Dataset: Green-Coffee-Bean-Defects-Classification (GitHub, youralfa/Green-Coffee-Bean-Defects-Classification). Classes: broken or chipped or cut, dried cherry pod, floater, foreign matter, full black, full sour, fungus damaged, hull or husk, immature or unripe, parchment or pergamino, partial black, partial sour, severe insect damage, shell, slight insect damage, specialty, withered.

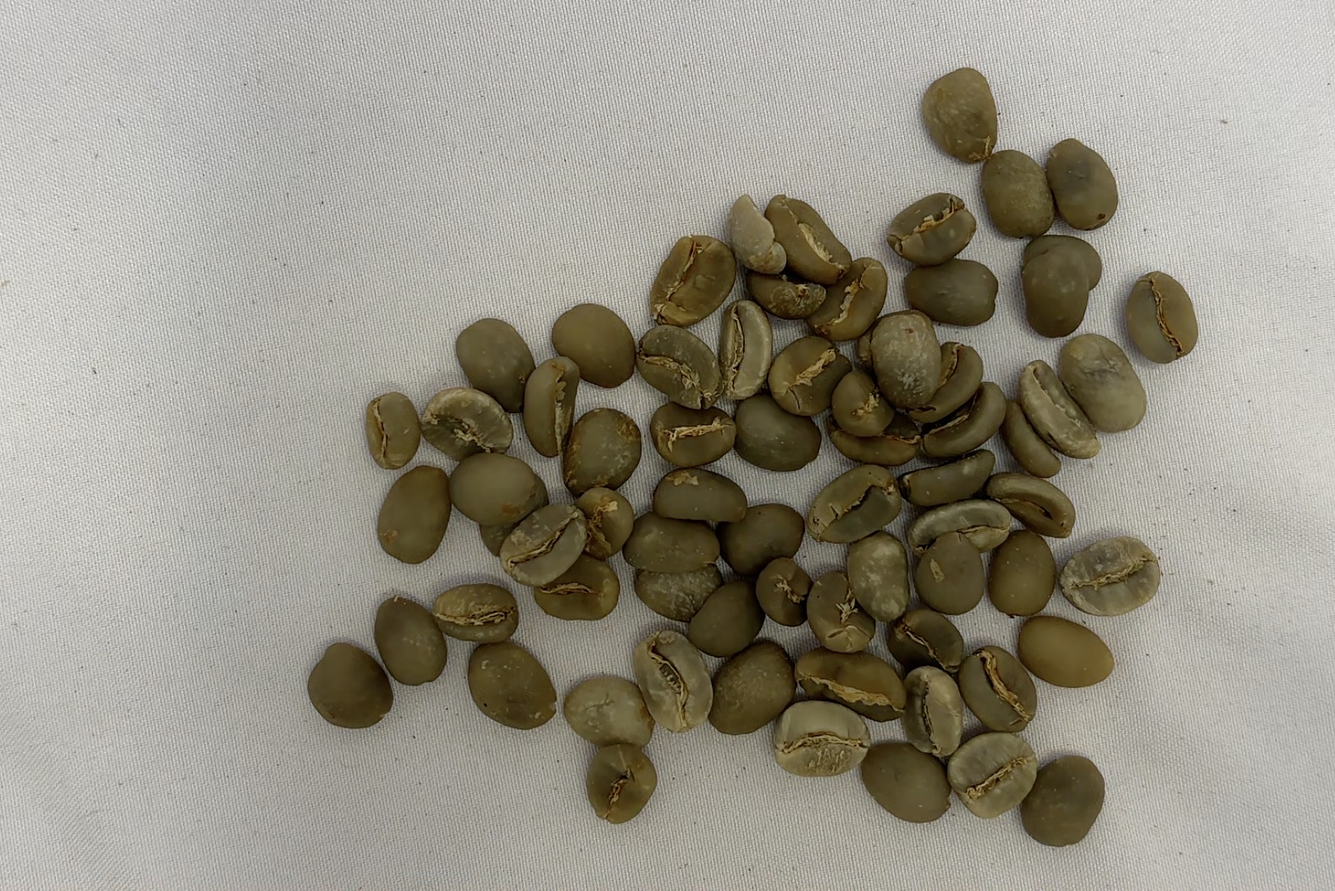
Label: specialty

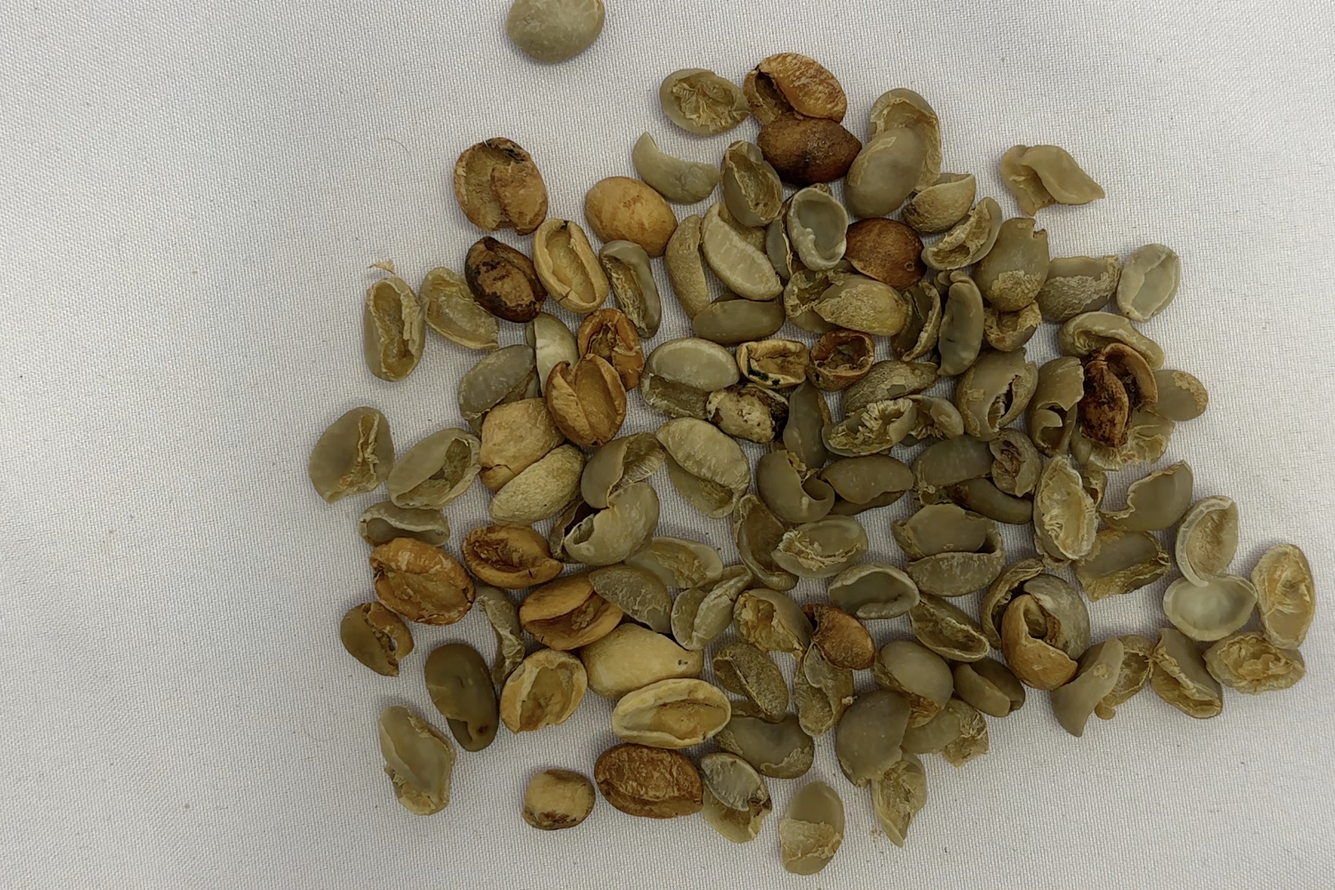
Label: shell

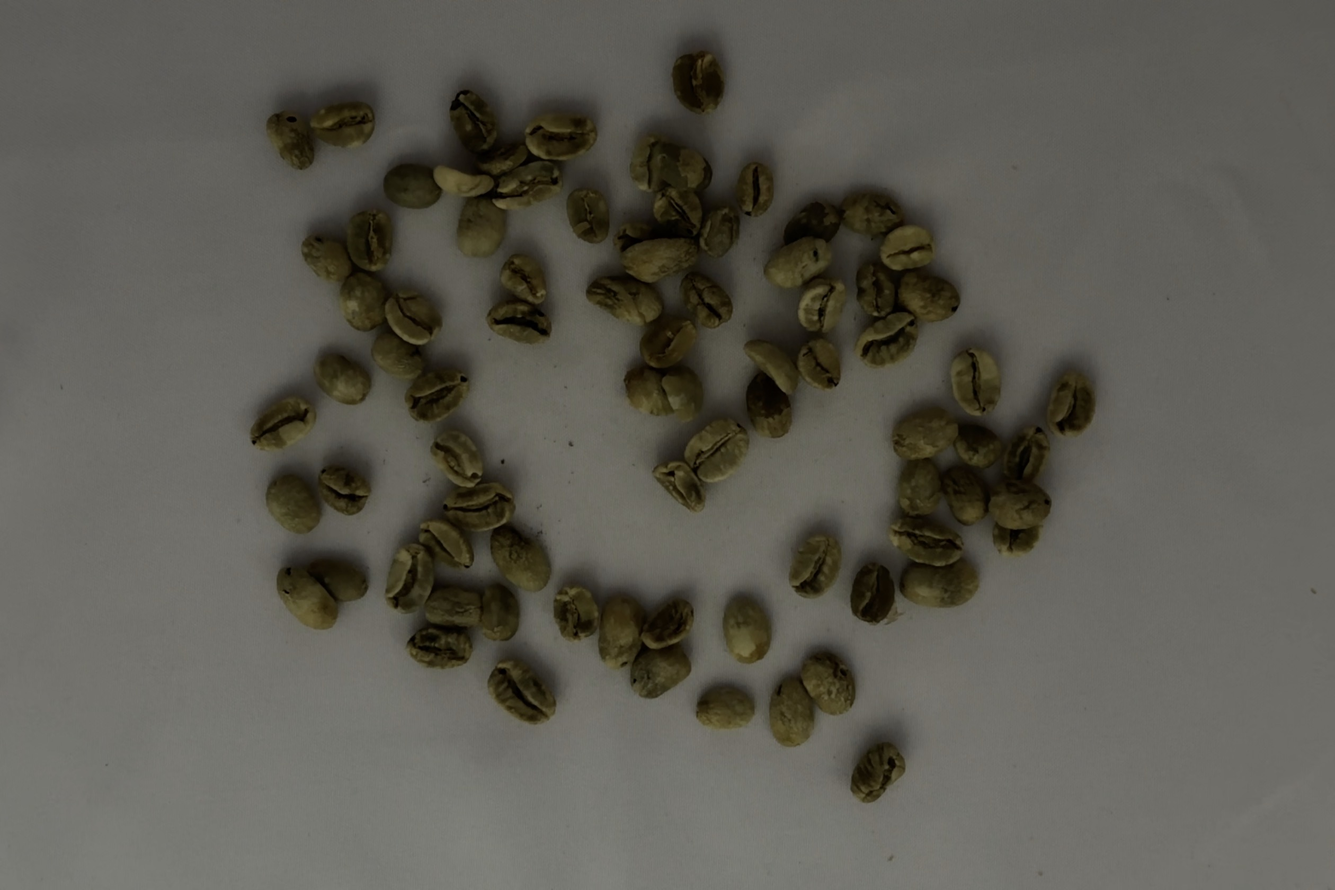
Label: floater

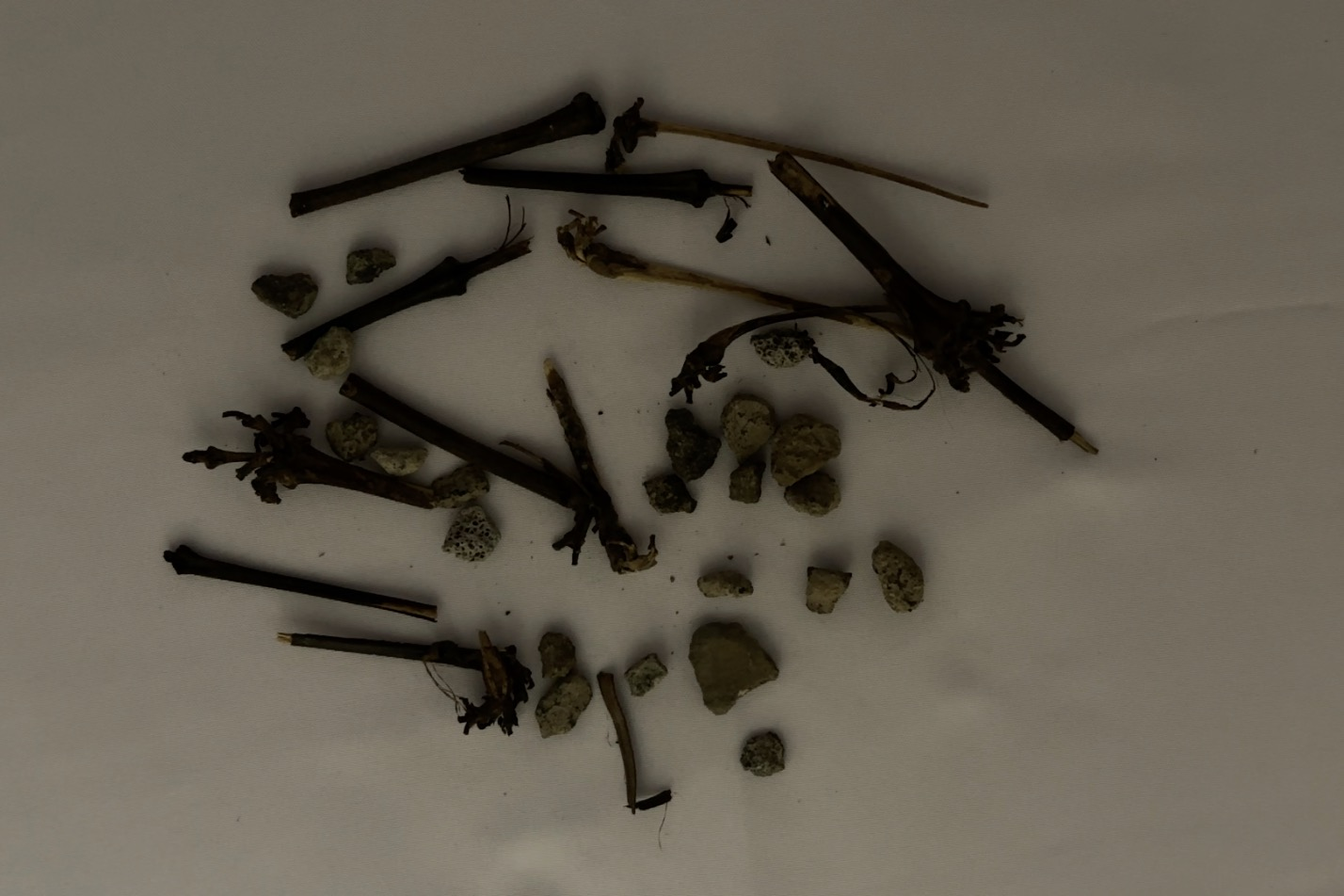
Label: foreign matter

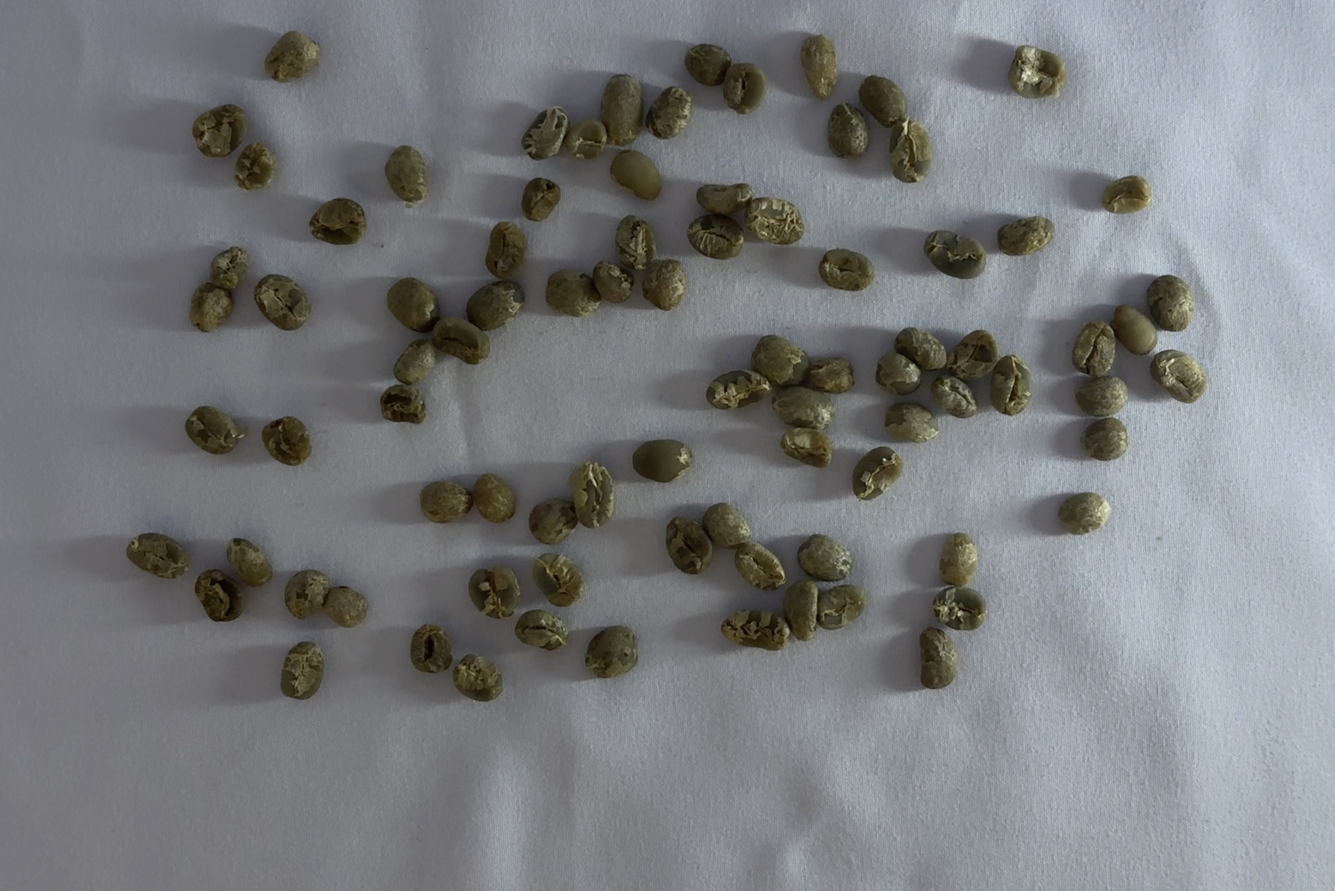
Label: immature or unripe

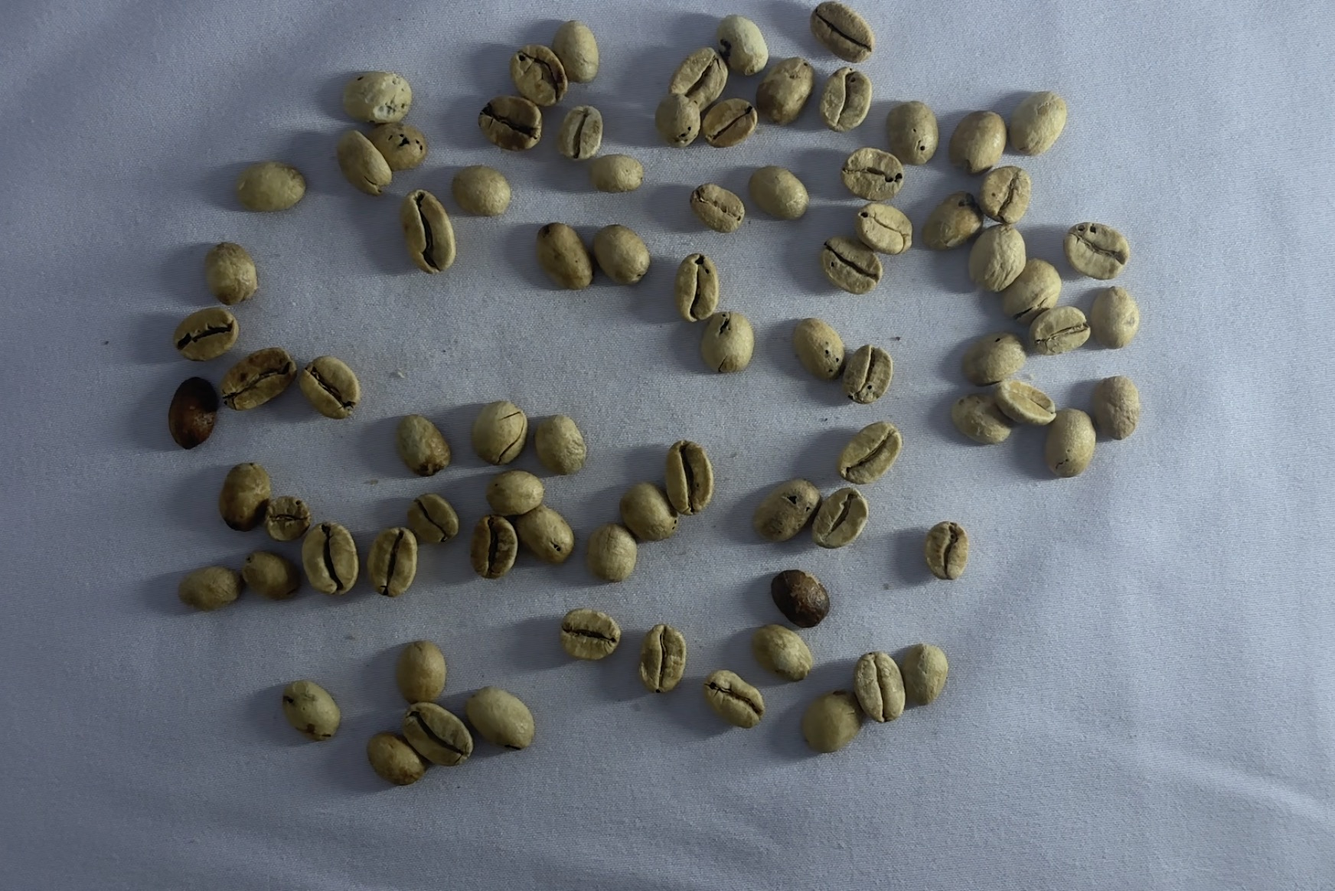
Label: partial sour
